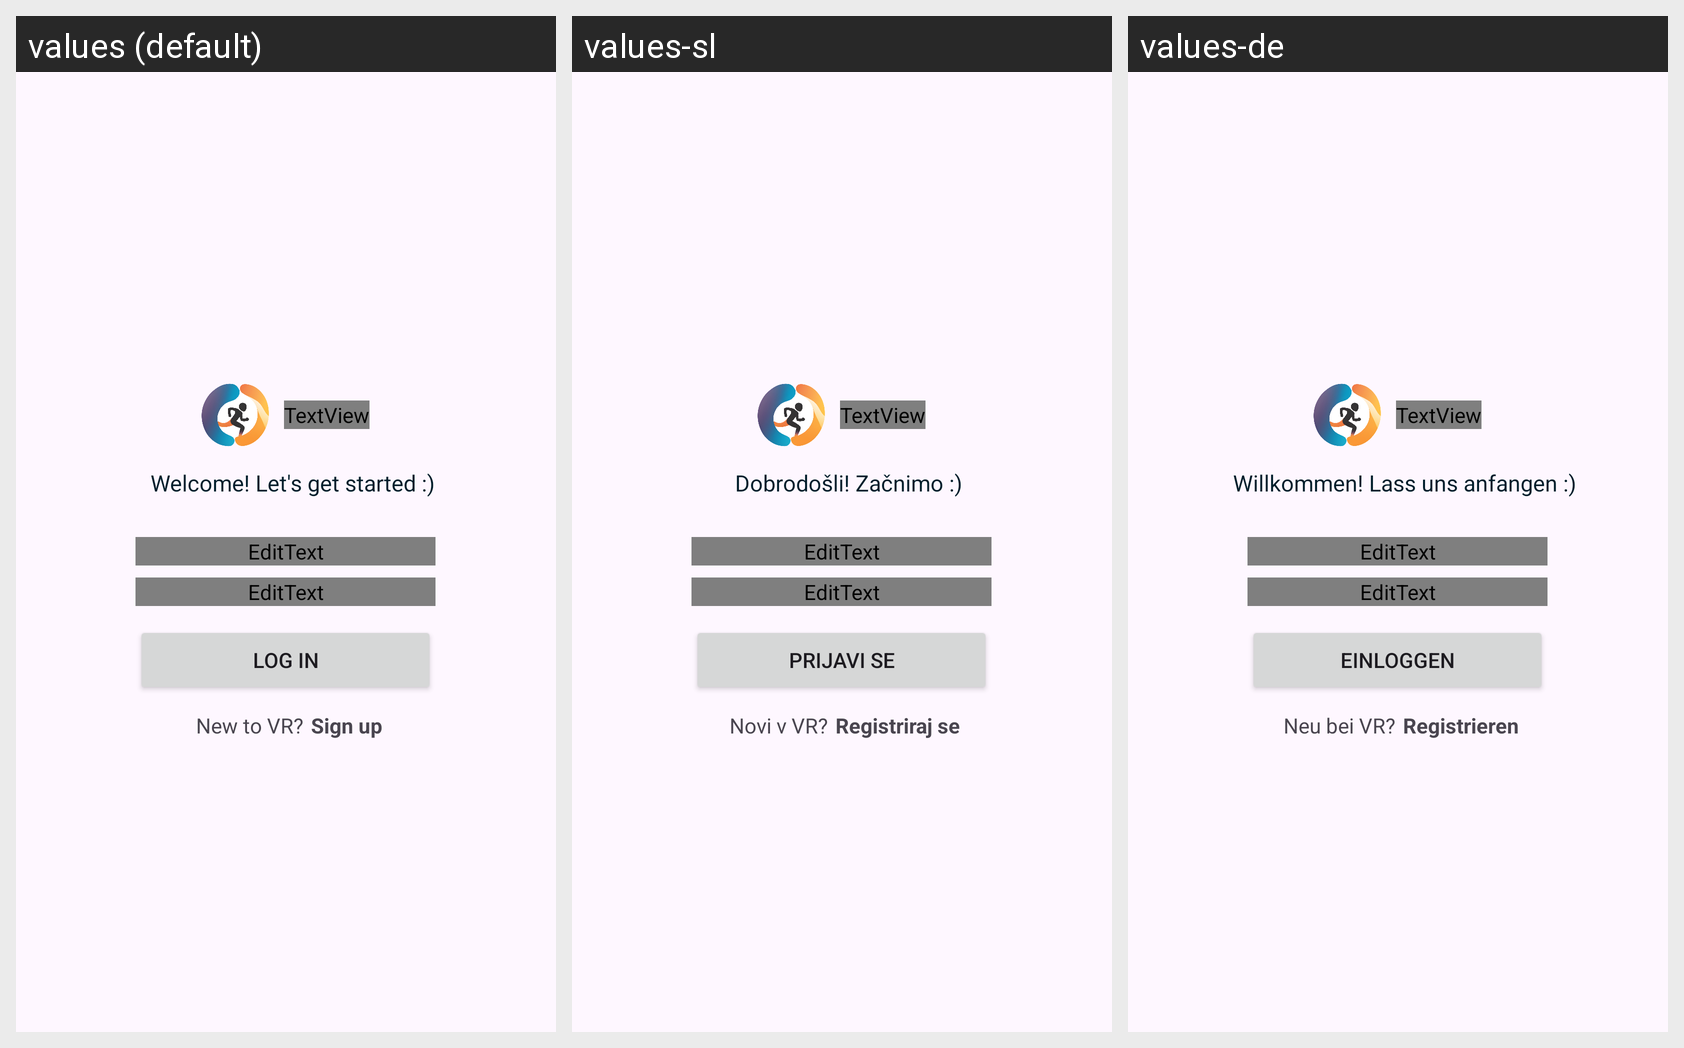

The same Android screen rendered under several of its app's locales, left to right. List the strings drawn on it with the default value and each locale's translation.
Android screen res/layout/fragment_login.xml rendered under 3 locales, left to right: values (default), values-sl, values-de. Device: Nexus 5 (rendered at 1080×1920; each locale shown at half size, 540×960, under a caption strip naming it); theme Theme.VirtualRunner.
Strings drawn on this screen, with the default value and each locale's value (text and hints the layout hard-codes appear in the picture but are not listed):

welcome_login
  values: Welcome! Let's get started :)
  values-sl: Dobrodošli! Začnimo :)
  values-de: Willkommen! Lass uns anfangen :)

action_log_in
  values: Log in
  values-sl: Prijavi se
  values-de: Einloggen

no_acc
  values: New to VR?
  values-sl: Novi v VR?
  values-de: Neu bei VR?

action_register
  values: Sign up
  values-sl: Registriraj se
  values-de: Registrieren
